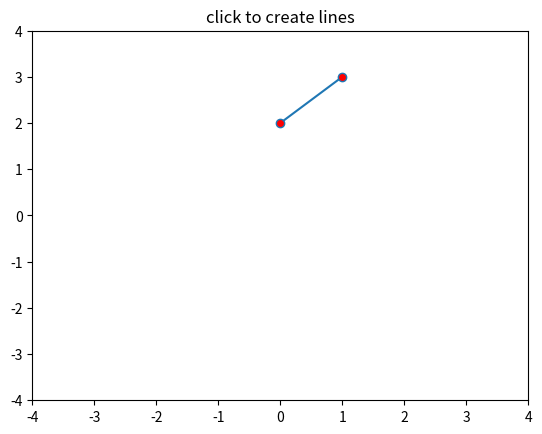

Reproduce this figure in Python.
from matplotlib.lines import Line2D
import matplotlib.pyplot as plt
import numpy as np

class LineBuilder(object):

    epsilon = 0.5

    def __init__(self, line):
            canvas = line.figure.canvas
            self.canvas = canvas
            self.line = line
            self.axes = line.axes
            self.xs = list(line.get_xdata())
            self.ys = list(line.get_ydata())

            self.ind = None
            print(line.get_xdata(),line.get_ydata())
            canvas.mpl_connect('button_press_event', self.button_press_callback)
            canvas.mpl_connect('button_release_event', self.button_release_callback)
            canvas.mpl_connect('motion_notify_event', self.motion_notify_callback)

    def get_ind(self, event):
        x = np.array(self.line.get_xdata())
        y = np.array(self.line.get_ydata())
        d = np.sqrt((x-event.xdata)**2 + (y - event.ydata)**2)
        print(d)
        if min(d) > self.epsilon:
            return None
        if d[0] < d[1]:
            return 0
        else:
            return 1

    def button_press_callback(self, event):
        if event.button != 1:
            return
        self.ind = self.get_ind(event)
        print(self.ind)

        self.line.set_animated(True)
        self.canvas.draw()
        self.background = self.canvas.copy_from_bbox(self.line.axes.bbox)

        self.axes.draw_artist(self.line)
        self.canvas.blit(self.axes.bbox)

    def button_release_callback(self, event):
        if event.button != 1:
            return
        self.ind = None
        self.line.set_animated(False)
        self.background = None
        self.line.figure.canvas.draw()

    def motion_notify_callback(self, event):
        if event.inaxes != self.line.axes:
            return
        if event.button != 1:
            return
        if self.ind is None:
            return
        self.xs[self.ind] = event.xdata
        self.ys[self.ind] = event.ydata
        self.line.set_data(self.xs, self.ys)

        self.canvas.restore_region(self.background)
        self.axes.draw_artist(self.line)
        self.canvas.blit(self.axes.bbox)

if __name__ == '__main__':

    fig, ax = plt.subplots()
    line = Line2D([0,1], [2,3], marker = 'o', markerfacecolor = 'red')
    ax.add_line(line)

    linebuilder = LineBuilder(line)

    ax.set_title('click to create lines')
    ax.set_xlim(-4,4)
    ax.set_ylim(-4,4)
    plt.show()